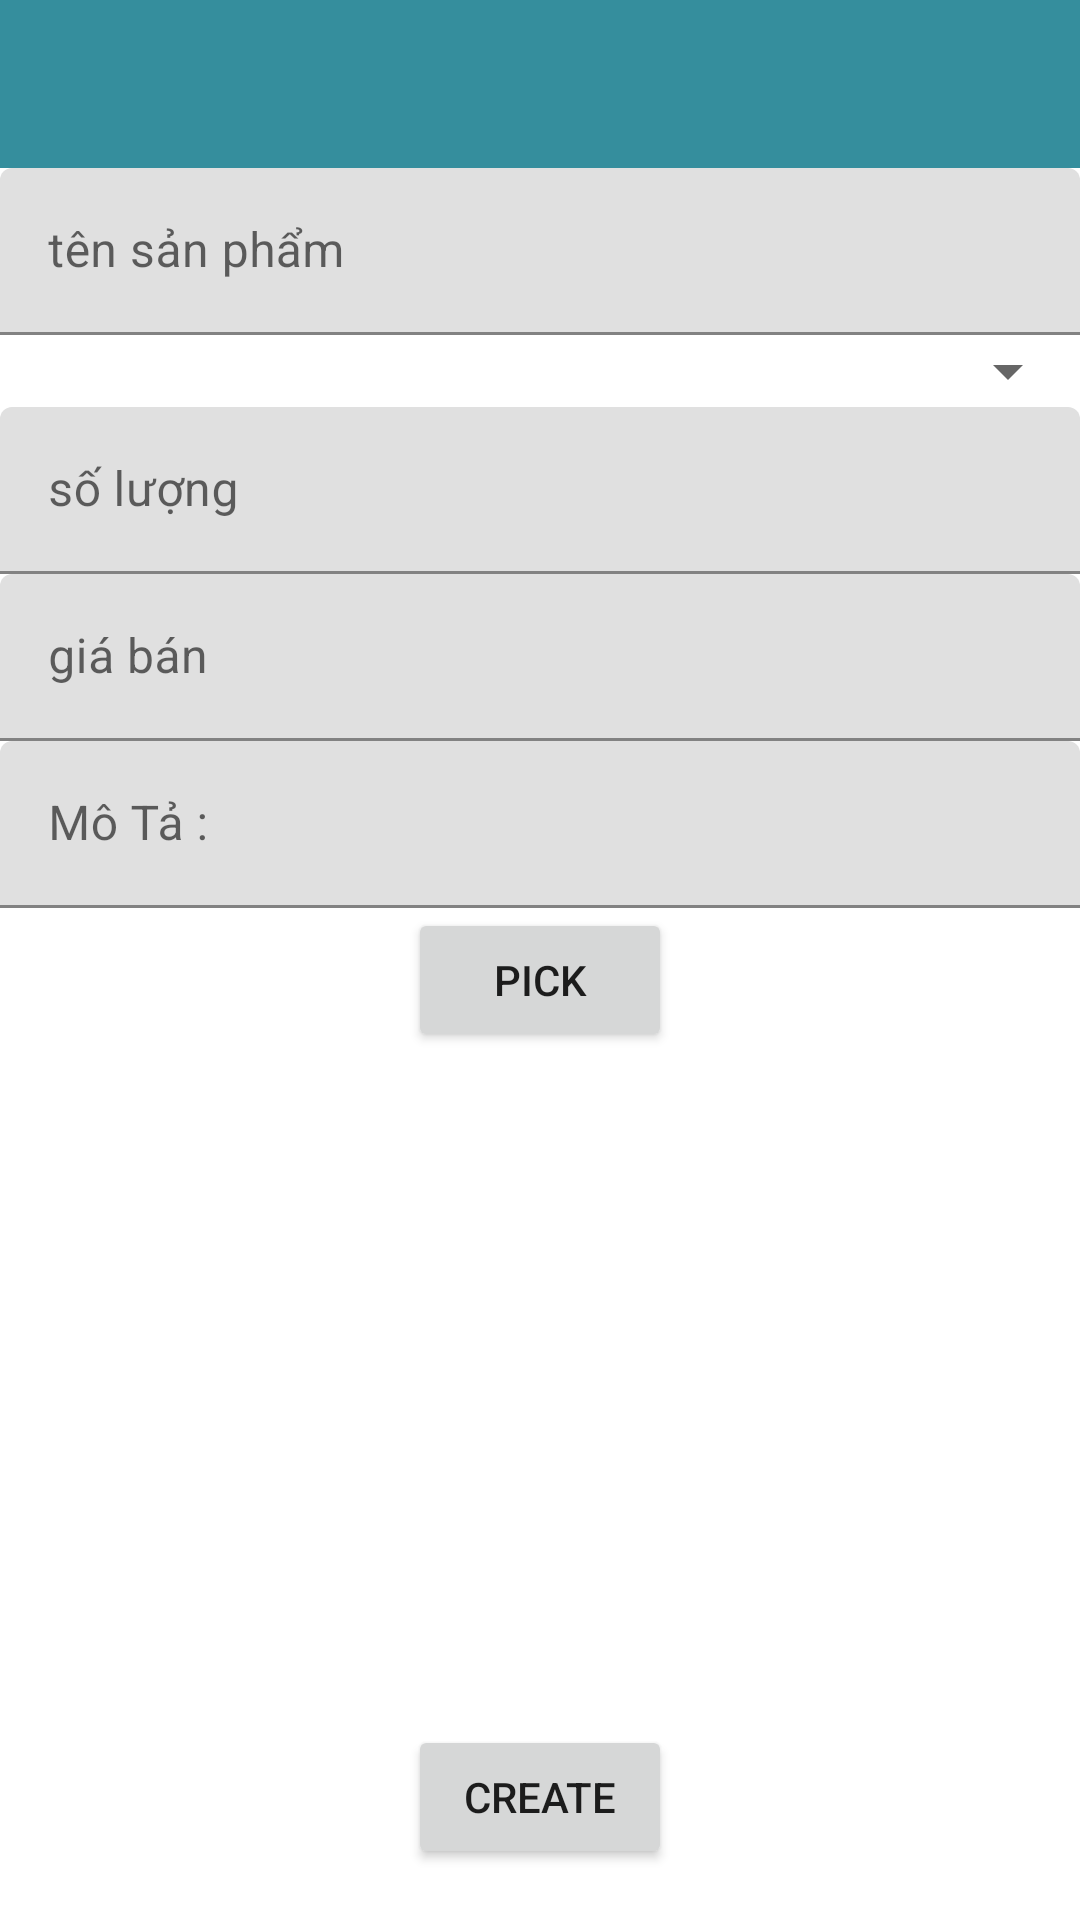

Android layout source for this screen:
<!-- AndroidManifest.xml: application theme Theme.LuxryStore -->
<!-- res/layout/activity_add_san_pham.xml -->
<LinearLayout xmlns:android="http://schemas.android.com/apk/res/android"
    xmlns:app="http://schemas.android.com/apk/res-auto"
    xmlns:tools="http://schemas.android.com/tools"
    android:layout_width="match_parent"
    android:orientation="vertical"
    android:layout_height="match_parent"
    tools:context=".ActivityAddSanPham">

    <com.google.android.material.appbar.AppBarLayout
        android:layout_width="match_parent"
        android:layout_height="wrap_content">
        <androidx.appcompat.widget.Toolbar
            android:id="@+id/toolBar"
            android:layout_width="match_parent"
            android:layout_height="?attr/actionBarSize"
            android:background="#358e9d"
           >

        </androidx.appcompat.widget.Toolbar>
    </com.google.android.material.appbar.AppBarLayout>
  <com.google.android.material.textfield.TextInputLayout
      android:layout_width="match_parent"
      android:layout_height="wrap_content">
      <com.google.android.material.textfield.TextInputEditText
          android:layout_width="match_parent"
          android:layout_height="wrap_content"
          android:id="@+id/tensp"
          android:hint="tên sản phẩm "
          ></com.google.android.material.textfield.TextInputEditText>
  </com.google.android.material.textfield.TextInputLayout>
    <com.google.android.material.textfield.TextInputLayout
        android:layout_width="match_parent"
        android:layout_height="wrap_content"

        >
        <Spinner
            android:hint="mã sản phẩm "
            android:layout_width="match_parent"
            android:id="@+id/masp"
            android:layout_height="wrap_content"></Spinner>
    </com.google.android.material.textfield.TextInputLayout>
    <com.google.android.material.textfield.TextInputLayout
        android:layout_width="match_parent"
        android:layout_height="wrap_content">
        <com.google.android.material.textfield.TextInputEditText
            android:hint="số lượng"
            android:layout_width="match_parent"
            android:layout_height="wrap_content"
            android:id="@+id/soluong"></com.google.android.material.textfield.TextInputEditText>
    </com.google.android.material.textfield.TextInputLayout>
    <com.google.android.material.textfield.TextInputLayout
        android:layout_width="match_parent"
        android:layout_height="wrap_content">
        <com.google.android.material.textfield.TextInputEditText
            android:layout_width="match_parent"
            android:hint="giá bán "
            android:layout_height="wrap_content"
            android:id="@+id/edgia"></com.google.android.material.textfield.TextInputEditText>
    </com.google.android.material.textfield.TextInputLayout>
    <com.google.android.material.textfield.TextInputLayout
        android:layout_width="match_parent"
        android:layout_height="wrap_content">
        <com.google.android.material.textfield.TextInputEditText
            android:layout_width="match_parent"
            android:hint="Mô Tả : "
            android:layout_height="wrap_content"
            android:id="@+id/moTa"></com.google.android.material.textfield.TextInputEditText>
    </com.google.android.material.textfield.TextInputLayout>


    <Button android:layout_gravity="center"
        android:id="@+id/btn_pick"
        android:text="pick"
        android:layout_width="wrap_content"
        android:layout_height="wrap_content">

    </Button>
    <TextView
        android:id="@+id/txt1"
        android:textStyle="bold"
        android:textSize="18dp"
        android:layout_width="wrap_content"
        android:layout_height="wrap_content">
    </TextView>
<androidx.recyclerview.widget.RecyclerView
    android:layout_width="match_parent"
    android:layout_height="200dp"
    android:id="@+id/lv"></androidx.recyclerview.widget.RecyclerView>
    <Button
        android:id="@+id/btncreate"
        android:layout_width="wrap_content"
        android:layout_height="wrap_content"
        android:text="CREATE"
        android:layout_gravity="center"></Button>
</LinearLayout>
<!-- resources referenced by this layout -->
<resources>
  <style name="Theme.LuxryStore" parent="Theme.MaterialComponents.DayNight.NoActionBar">
          
          <item name="colorPrimary">@color/purple_500</item>
          <item name="colorPrimaryVariant">@color/purple_700</item>
          <item name="colorOnPrimary">@color/white</item>
          
          <item name="colorSecondary">@color/teal_200</item>
          <item name="colorSecondaryVariant">@color/teal_700</item>
          <item name="colorOnSecondary">@color/black</item>
          
          <item name="android:statusBarColor">?attr/colorPrimaryVariant</item>
          
      </style>
  <color name="purple_500">#FF6200EE</color>
  <color name="purple_700">#FF3700B3</color>
  <color name="white">#FFFFFFFF</color>
  <color name="teal_200">#FF03DAC5</color>
  <color name="teal_700">#FF018786</color>
  <color name="black">#FF000000</color>
</resources>
